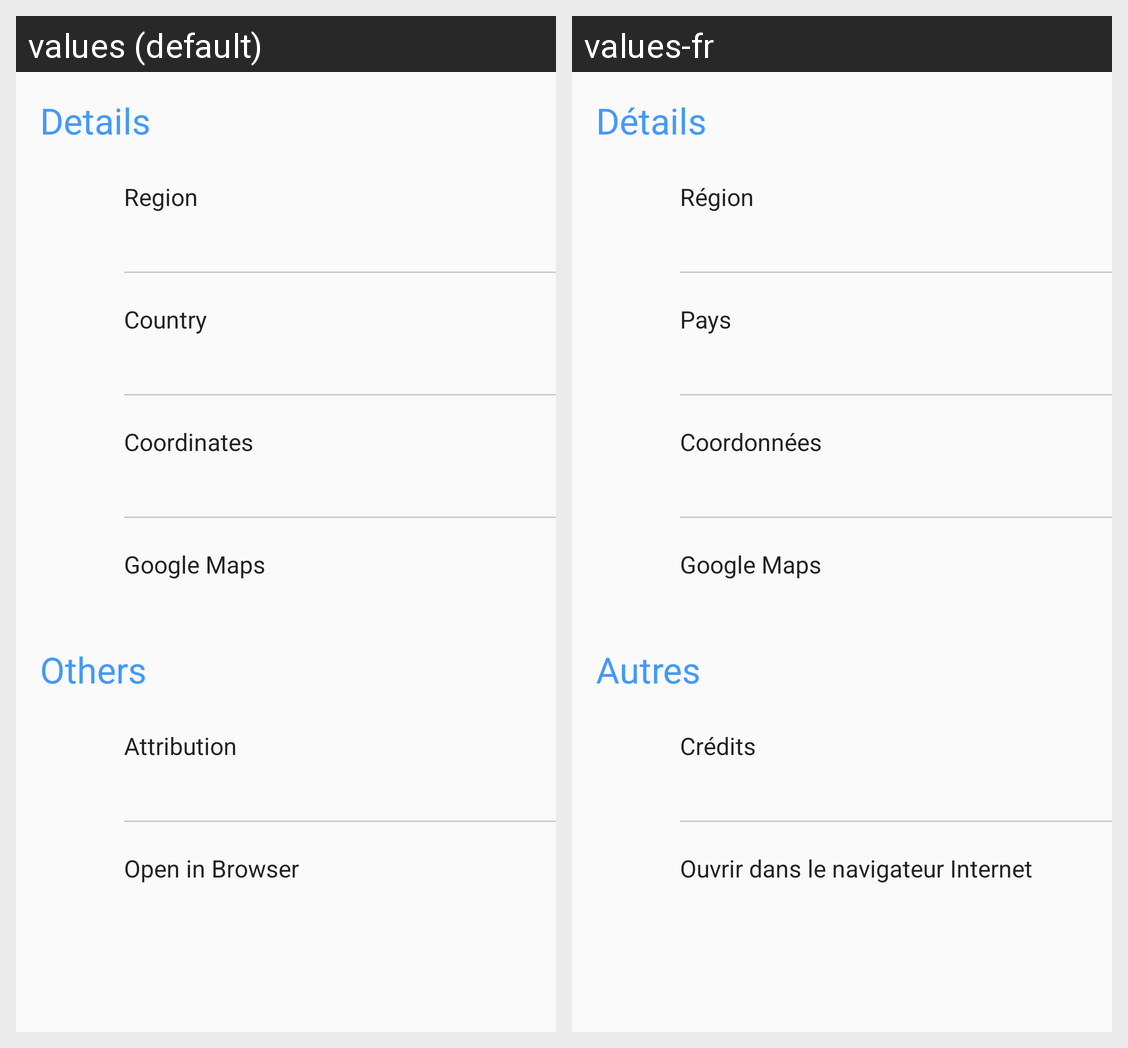

Here is an Android app screen in its default locale and in the app's own translations. Write out the translated-string differences for the strings that appear on this screen.
Android screen res/layout/content_wallpaper.xml rendered under 2 locales, left to right: values (default), values-fr. Device: Nexus 5 (rendered at 1080×1920; each locale shown at half size, 540×960, under a caption strip naming it); theme AppTheme.
Strings drawn on this screen, with the default value and each locale's value (text and hints the layout hard-codes, and strings that could not be matched under every locale, appear in the picture but are not listed):

details_content_header
  values: Details
  values-fr: Détails

details_city_title
  values: Region
  values-fr: Région

details_country_title
  values: Country
  values-fr: Pays

details_coords_title
  values: Coordinates
  values-fr: Coordonnées

open_in_google_maps
  values: Google Maps
  values-fr: Google Maps

details_misc_header
  values: Others
  values-fr: Autres

details_attribution_title
  values: Attribution
  values-fr: Crédits

details_share_link_title
  values: Open in Browser
  values-fr: Ouvrir dans le navigateur Internet
